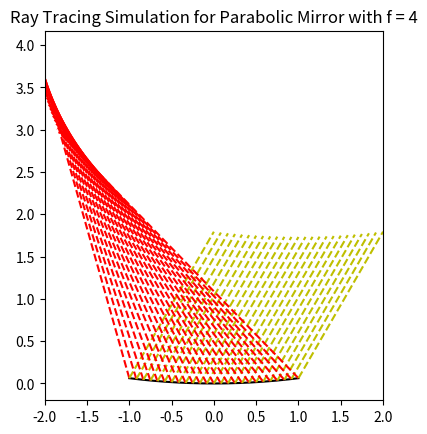

Write Python code to recreate this figure.
import numpy as np
import matplotlib.pyplot as plt
from matplotlib.animation import FuncAnimation

# Simple ray tracing animation for parabolic mirror


#Mirror parameters
f = 4
A = 1 / 4 / f
fp = np.array([0,f])
ref = lambda v,s: 2 * s * np.dot(v,s) - v
u = lambda v: v / np.sqrt(np.dot(v,v))
der = lambda x: u(np.array([1,2*A*x]))
para = lambda x: A * x ** 2

L0 = 2
n = 25 #Number of lines


d = np.linspace(-1,1,1000)
fig, ax = plt.subplots()
fd = np.linspace(-1,1,n)
thetas = np.linspace(-30,30,300) * np.pi/ 180
thetas = np.concatenate((thetas,thetas[::-1]))
lines = [ax.plot(d,para(d),c='k')[0]]
ax.set_aspect('equal') 
v = np.array([np.sin(thetas[0]),-np.cos(thetas[0])])
LCs = []
for i in fd:
	p0 = np.array([i,para(i)])
	LC = np.sqrt(np.dot(fp-p0,fp-p0))
	LCs.append(LC)
	vr = u(ref(v,der(i))) * LC + p0
	vo = p0 - v * LC
	lines.append(ax.plot([p0[0],vr[0]],[p0[1],vr[1]],c='r',ls='--')[0])
	lines.append(ax.plot([p0[0],vo[0]],[p0[1],vo[1]],c='y',ls='--')[0])

plt.xlim(-2,2)
plt.title('Ray Tracing Simulation for Parabolic Mirror with f = 4')
def update(i):
	v = np.array([np.sin(thetas[int(i)]),-np.cos(thetas[int(i)])])
	for z in range(len(fd)):
		x = fd[z]
		p0 = np.array([x,para(x)])	
		vr = u(ref(v,der(x))) * LCs[z] + p0
		vo = p0 - v * L0
		lines[2*z+1].set_data([p0[0],vr[0]],[p0[1],vr[1]])
		lines[2*z+2].set_data([p0[0],vo[0]],[p0[1],vo[1]])
	return lines


ani = FuncAnimation(fig,update,interval=1/2,frames=600,blit='True')

#plot :3
plt.show()